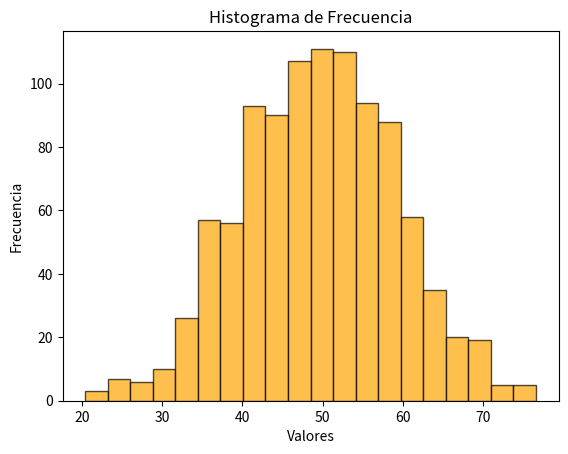

This chart was generated by the following Python code:
import matplotlib.pyplot as plt
import numpy as np

# Datos
datos = np.random.normal(50, 10, 1000)  # Distribución normal con media=50 y desviación estándar=10

# Crear el gráfico
plt.hist(datos, bins=20, color="orange", edgecolor="black", alpha=0.7)
plt.title("Histograma de Frecuencia")
plt.xlabel("Valores")
plt.ylabel("Frecuencia")
plt.show()
